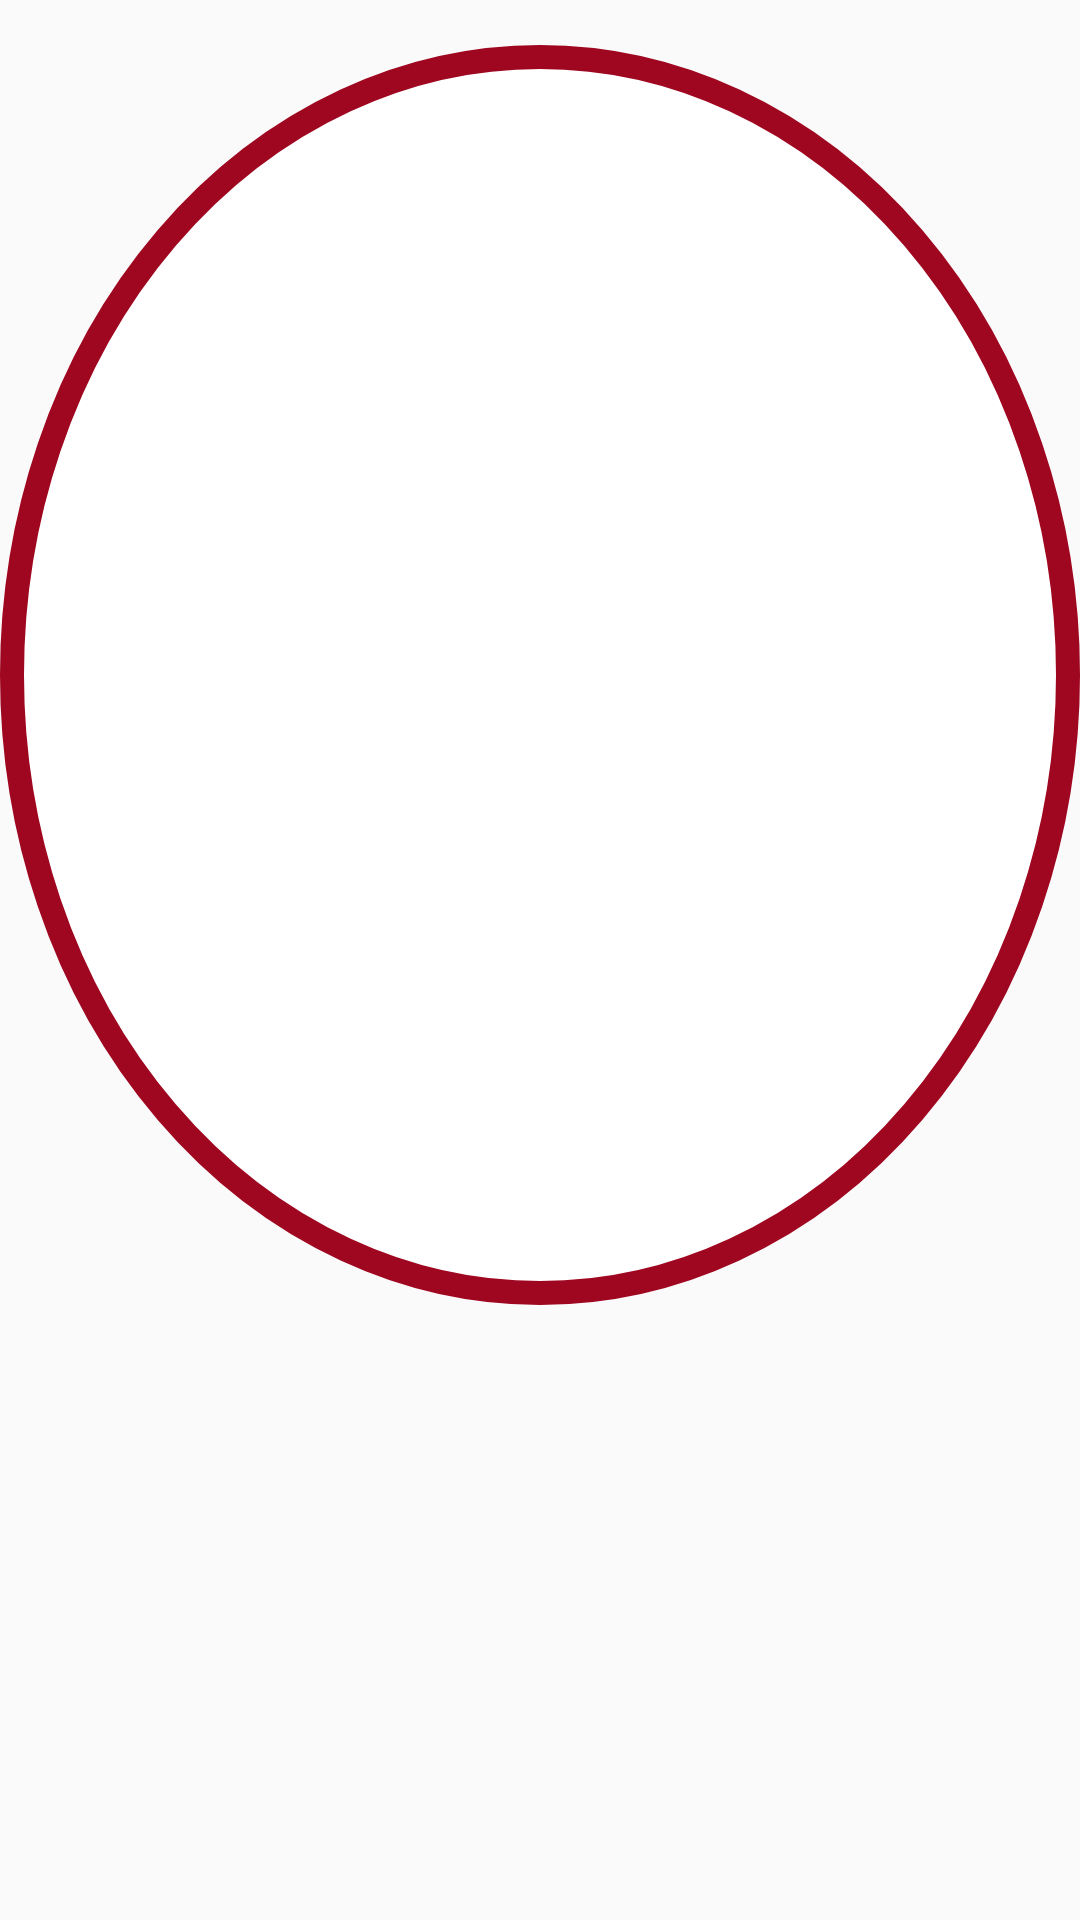

Layout XML and referenced resources for this Android screen:
<!-- AndroidManifest.xml: application theme AppTheme -->
<!-- res/layout/activity_pokemon.xml -->
<?xml version="1.0" encoding="utf-8"?>
<LinearLayout xmlns:android="http://schemas.android.com/apk/res/android"
    android:orientation="vertical"
    android:layout_width="match_parent"
    android:layout_height="match_parent">

    <FrameLayout
        android:layout_width="wrap_content"
        android:layout_height="wrap_content"
        android:layout_marginTop="15dp"
        android:layout_gravity="center_horizontal"
        android:background="@drawable/circleborder"
        android:foregroundGravity="fill_horizontal|center_horizontal">

        <ImageView
            android:id="@+id/image"
            android:layout_width="400dp"
            android:layout_height="400dp"
            android:src="@drawable/bugic" />
    </FrameLayout>

    <TextView
        android:id="@+id/image_description"
        android:layout_width="match_parent"
        android:layout_height="wrap_content"
        android:layout_marginLeft="10dp"
        android:layout_marginTop="10dp"
        android:fontFamily="@font/pokefont2"
        android:gravity="center_horizontal"
        android:text=""
        android:textColor="#000"
        android:textSize="60sp" />



</LinearLayout>
<!-- resources referenced by this layout -->
<resources>
  <!-- drawable circleborder (drawable) -->
  <?xml version="1.0" encoding="UTF-8"?>
  <shape xmlns:android="http://schemas.android.com/apk/res/android"
      android:shape="oval">
      <corners android:radius="100dp"/>
      <padding
          android:bottom="10dp"
          android:left="10dp"
          android:right="10dp"
          android:top="10dp" />
      <solid android:color="@android:color/white" />
      <stroke android:width="8dp" android:color="@color/colorPrimaryDark"/>
  </shape>
  <style name="AppTheme" parent="Theme.AppCompat.Light.DarkActionBar">
          
          <item name="colorPrimary">@color/colorPrimary</item>
          <item name="colorPrimaryDark">@color/colorPrimaryDark</item>
          <item name="colorAccent">@color/colorAccent</item>
          <item name="android:windowActionBar">false</item>
          <item name="android:windowNoTitle">true</item>
          <item name="android:windowAnimationStyle">@style/CustomActivityAnimation</item>
      </style>
  <color name="colorPrimaryDark">#9f0620</color>
  <color name="colorPrimary">#dc0a2d</color>
  <color name="colorAccent">#196a9e</color>
  <style name="CustomActivityAnimation" parent="@android:style/Animation.Activity">
          <item name="android:activityOpenEnterAnimation">@anim/slide_in_right</item>
          <item name="android:activityOpenExitAnimation">@anim/slide_out_left</item>
          <item name="android:activityCloseEnterAnimation">@anim/slide_in_left</item>
          <item name="android:activityCloseExitAnimation">@anim/slide_out_right</item>
      </style>
</resources>
